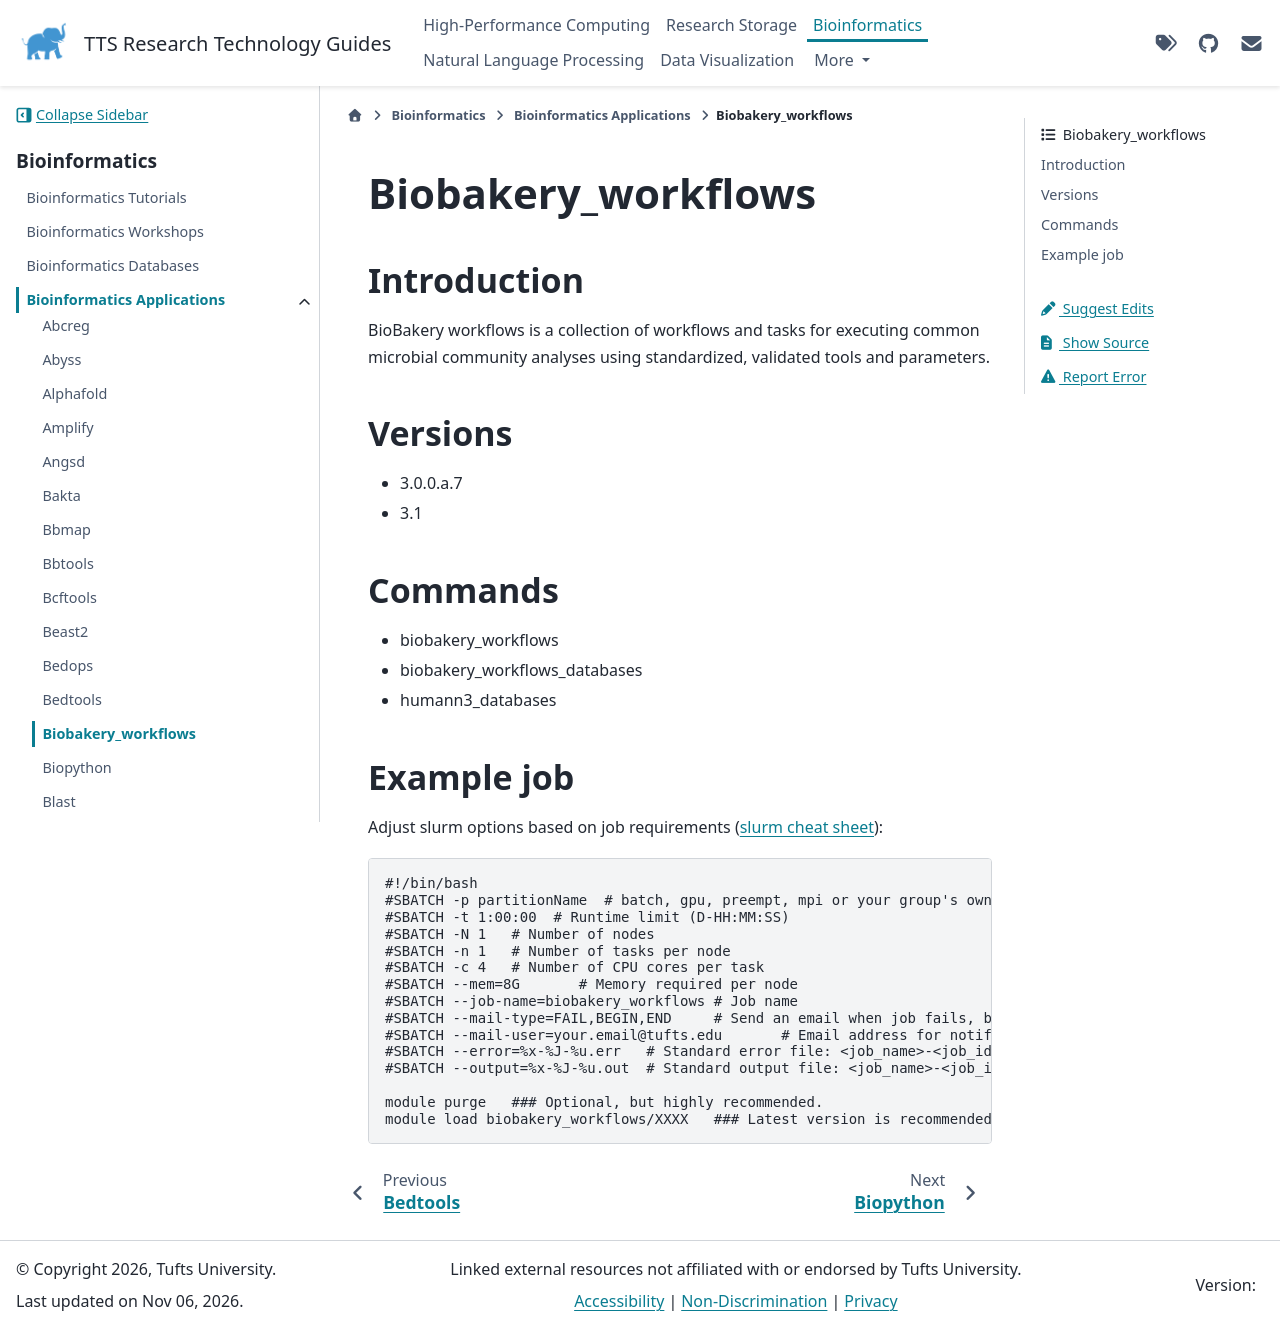

repository: TuftsRT/guides · page: bio/apps/biobakery-workflows.html · generator: sphinx

#####################
 Biobakery_workflows
#####################

**************
 Introduction
**************

BioBakery workflows is a collection of workflows and tasks for executing
common microbial community analyses using standardized, validated tools
and parameters.

**********
 Versions
**********

-  3.0.0.a.7
-  3.1

**********
 Commands
**********

-  biobakery_workflows
-  biobakery_workflows_databases
-  humann3_databases

*************
 Example job
*************

Adjust slurm options based on job requirements (`slurm cheat sheet
<https://slurm.schedmd.com/pdfs/summary.pdf>`_):

.. code::

   #!/bin/bash
   #SBATCH -p partitionName  # batch, gpu, preempt, mpi or your group's own partition
   #SBATCH -t 1:00:00  # Runtime limit (D-HH:MM:SS)
   #SBATCH -N 1   # Number of nodes
   #SBATCH -n 1   # Number of tasks per node
   #SBATCH -c 4   # Number of CPU cores per task
   #SBATCH --mem=8G       # Memory required per node
   #SBATCH --job-name=biobakery_workflows # Job name
   #SBATCH --mail-type=FAIL,BEGIN,END     # Send an email when job fails, begins, and finishes
   #SBATCH --mail-user=your.email@tufts.edu       # Email address for notifications
   #SBATCH --error=%x-%J-%u.err   # Standard error file: <job_name>-<job_id>-<username>.err
   #SBATCH --output=%x-%J-%u.out  # Standard output file: <job_name>-<job_id>-<username>.out

   module purge   ### Optional, but highly recommended.
   module load biobakery_workflows/XXXX   ### Latest version is recommended.
